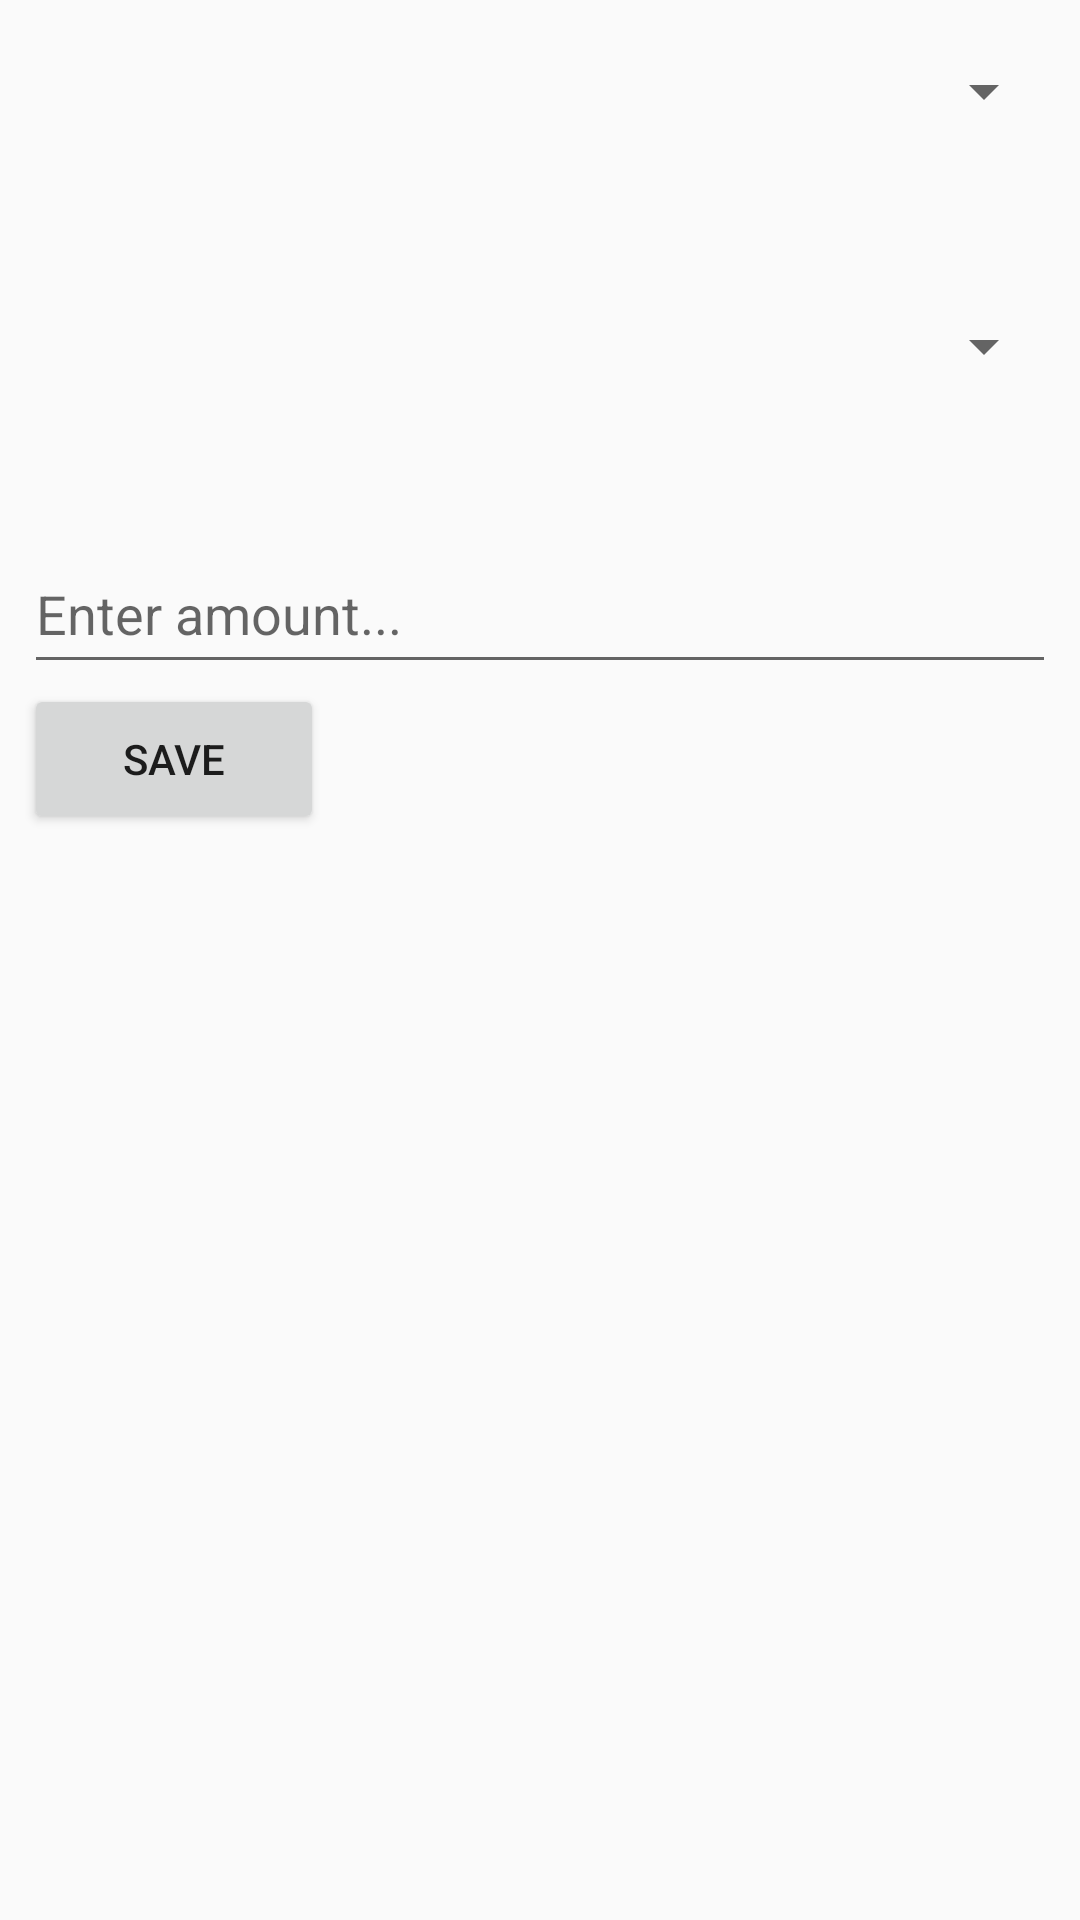

Write the Android layout XML for this screen, with the resource values it uses.
<!-- AndroidManifest.xml: application theme AppTheme -->
<!-- res/layout/fragment_budget_popup.xml -->
<?xml version="1.0" encoding="utf-8"?>
<RelativeLayout
    xmlns:android="http://schemas.android.com/apk/res/android"
    xmlns:app="http://schemas.android.com/apk/res-auto"
    xmlns:tools="http://schemas.android.com/tools"
    android:layout_width="match_parent"
    android:layout_height="wrap_content"
    android:orientation="vertical"
    android:padding="8dp"
    android:layout_gravity="top">

    <LinearLayout
        android:layout_width="match_parent"
        android:layout_height="wrap_content"
        android:orientation="vertical">
        <Spinner
            android:id="@+id/spinnerAccountSelectBudget"
            android:layout_width="match_parent"
            android:layout_height="45dp"
            android:gravity="center|start">

        </Spinner>
        <Space
            android:layout_width="match_parent"
            android:layout_height="40dp"/>

    <Spinner
        android:id="@+id/spinnerBudget"
        android:layout_width="match_parent"
        android:layout_height="45dp"
        android:gravity="center|start">

    </Spinner>
    <Space
        android:layout_width="match_parent"
        android:layout_height="40dp"/>


    <EditText
        android:id="@+id/amount"
        android:layout_width="match_parent"
        android:layout_height="50dp"
        android:hint="Enter amount..."
        android:gravity="center|start"
        app:layout_constraintBottom_toBottomOf="parent"
        tools:layout_editor_absoluteX="-16dp"
        android:ems="10"
        android:inputType="numberDecimal"/>

        <Button
            android:id="@+id/savebtnB"
            android:layout_width="100dp"
            android:layout_height="50dp"
            android:text="Save" />


    </LinearLayout>



</RelativeLayout>
<!-- resources referenced by this layout -->
<resources>
  <style name="AppTheme" parent="Theme.AppCompat.Light.DarkActionBar">
          
          <item name="colorPrimary">@color/colorPrimary</item>
          <item name="colorPrimaryDark">@color/colorPrimaryDark</item>
          <item name="colorAccent">@color/colorAccent</item>
      </style>
  <color name="colorPrimary">#008577</color>
  <color name="colorPrimaryDark">#00574B</color>
  <color name="colorAccent">#2D2576</color>
</resources>
